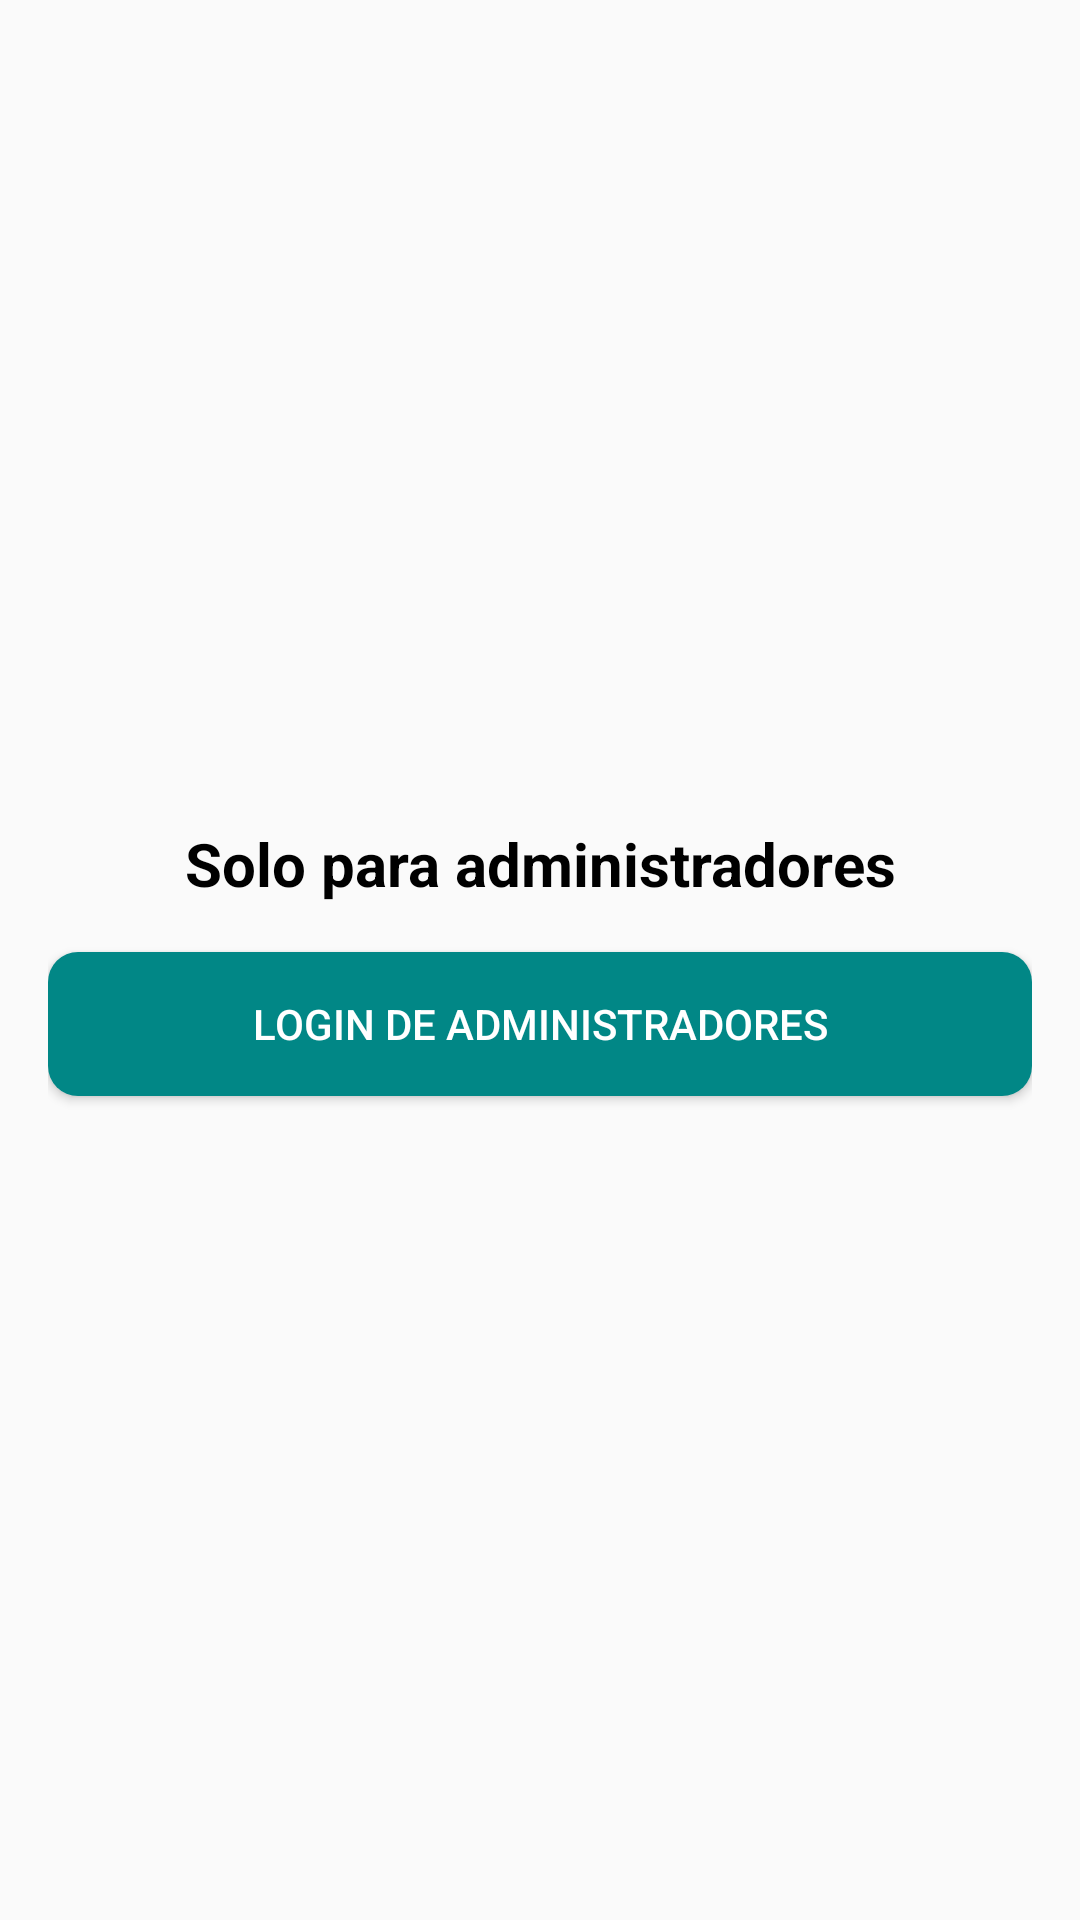

Write the Android layout XML for this screen, with the resource values it uses.
<!-- AndroidManifest.xml: application theme AppTheme -->
<!-- res/layout/fragment_login_admin.xml -->
<?xml version="1.0" encoding="utf-8"?>
<FrameLayout xmlns:android="http://schemas.android.com/apk/res/android"
    xmlns:tools="http://schemas.android.com/tools"
    android:layout_width="match_parent"
    android:layout_height="match_parent"
    tools:context=".fragmentCliente.LoginAdminFragment">

    <androidx.appcompat.widget.LinearLayoutCompat
        android:layout_width="match_parent"
        android:layout_height="match_parent"
        android:gravity="center"
        android:orientation="vertical"
        android:padding="16dp">

        <TextView
            android:layout_width="match_parent"
            android:layout_height="wrap_content"
            android:gravity="center"
            android:text="@string/apartado_administradores"
            android:textColor="@color/black"
            android:textSize="20sp"
            android:textStyle="bold" />


        <Button
            android:id="@+id/btn_login_admin"
            android:layout_width="match_parent"
            android:layout_height="wrap_content"
            android:layout_marginTop="16dp"
            android:background="@drawable/btn_personalizado_2"
            android:text="@string/acceder"
            android:textColor="@color/white" />


    </androidx.appcompat.widget.LinearLayoutCompat>

</FrameLayout>
<!-- resources referenced by this layout -->
<resources>
  <color name="black">#FF000000</color>
  <color name="white">#FFFFFFFF</color>
  <!-- drawable btn_personalizado_2 (drawable) -->
  <?xml version="1.0" encoding="utf-8"?>
  <ripple xmlns:android="http://schemas.android.com/apk/res/android"
      android:color="#000000">
  
      <item>
  
          <shape
  
              android:shape="rectangle">
              <solid android:color="@color/teal_700" />
              <corners android:radius="10dp" />
  
  
          </shape>
  
  
      </item>
  
  </ripple>
  <string name="acceder">Login de administradores</string>
  <string name="apartado_administradores">Solo para administradores</string>
  <style name="AppTheme" parent="Theme.AppCompat.Light.DarkActionBar">
          
          <item name="colorPrimary">@color/teal_200</item>
          <item name="colorPrimaryDark">@color/colorPrimaryDark</item>
          <item name="colorAccent">@color/teal_200</item>
      </style>
  <color name="teal_700">#FF018786</color>
  <color name="teal_200">#121212</color>
  <color name="colorPrimaryDark">#FF000000</color>
</resources>
